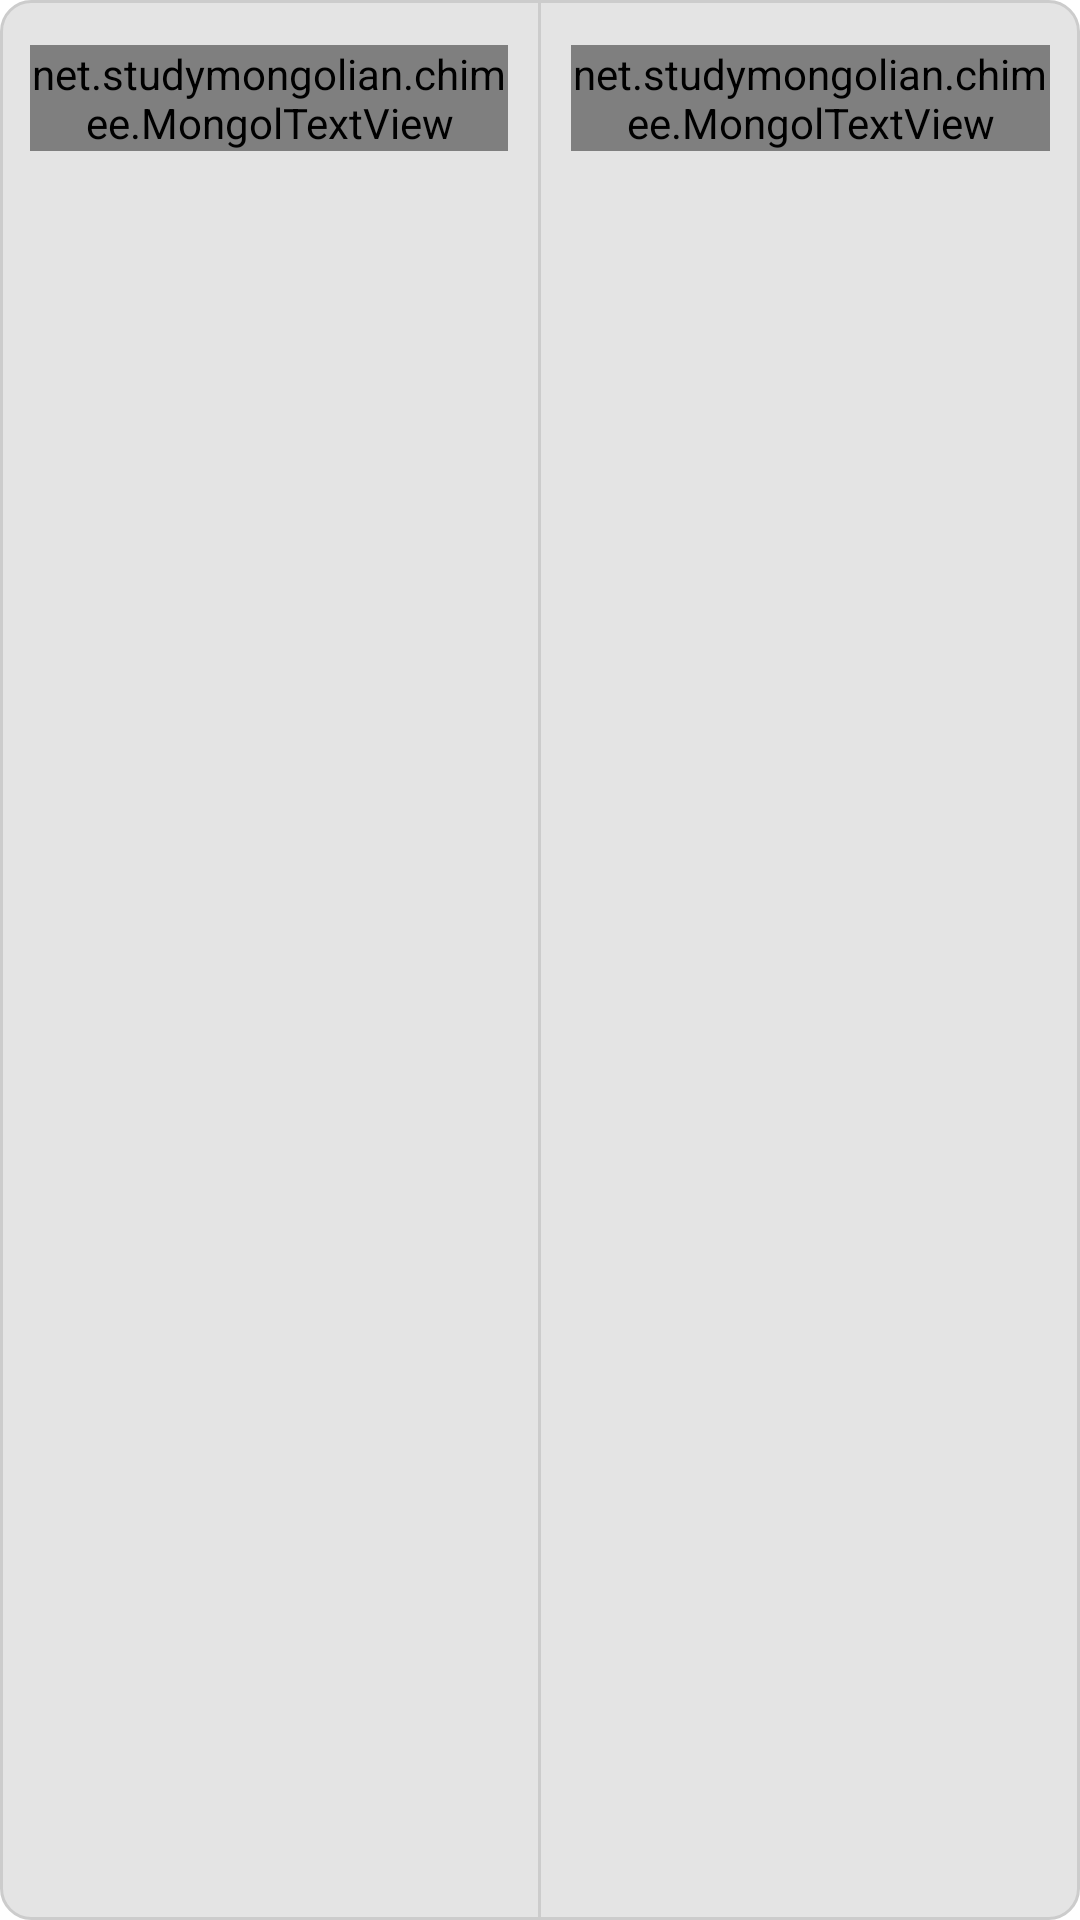

Produce the Android XML layout that renders to this screen, including the resource entries it uses.
<!-- AndroidManifest.xml: application theme AppTheme -->
<!-- res/layout/contextmenu_favorite.xml -->
<?xml version="1.0" encoding="utf-8"?>
<LinearLayout xmlns:android="http://schemas.android.com/apk/res/android"
    android:layout_width="wrap_content"
    android:layout_height="200dp"
    android:layout_gravity="center"
    android:background="@drawable/settings_layout"
    android:layout_margin="10dp"
    android:orientation="horizontal" >

    

    <RelativeLayout
        android:id="@+id/rlContextMenuMoveToFront"
        android:layout_width="0dp"
        android:layout_height="match_parent"
        android:background="@drawable/bar_icon"
        android:clickable="true"
        android:layout_weight="1"
        android:padding="10dp" >

        <ImageView
            android:id="@+id/ivMoveIcon"
            android:layout_width="wrap_content"
            android:layout_height="wrap_content"
            android:layout_alignParentTop="true"
            android:layout_centerHorizontal="true"
            android:layout_marginBottom="5dp"
            android:src="@drawable/ic_action_back" />

        <net.studymongolian.chimee.MongolTextView
            android:layout_width="wrap_content"
            android:layout_height="wrap_content"
            android:layout_below="@id/ivMoveIcon"
            android:layout_centerHorizontal="true"
            android:text="@string/contextmenu_move_to_front"
            android:textSize="16sp" />
    </RelativeLayout>

    <View
        android:layout_width="1dp"
        android:layout_height="match_parent"
        android:background="@color/settings_layout_border" />

    

    <RelativeLayout
        android:id="@+id/rlContextMenuDelete"
        android:layout_width="0dp"
        android:layout_height="match_parent"
        android:background="@drawable/bar_icon"
        android:clickable="true"
        android:layout_weight="1"
        android:padding="10dp" >

        <ImageView
            android:id="@+id/ivDeleteIcon"
            android:layout_width="wrap_content"
            android:layout_height="wrap_content"
            android:layout_alignParentTop="true"
            android:layout_centerHorizontal="true"
            android:layout_marginBottom="5dp"
            android:src="@drawable/ic_action_discard" />

        <net.studymongolian.chimee.MongolTextView
            android:layout_width="wrap_content"
            android:layout_height="wrap_content"
            android:layout_below="@id/ivDeleteIcon"
            android:layout_centerHorizontal="true"
            android:text="@string/contextmenu_delete"
            android:textSize="16sp" />
    </RelativeLayout>


</LinearLayout>
<!-- resources referenced by this layout -->
<resources>
  <color name="settings_layout_border">@color/light_grey</color>
  <!-- drawable bar_icon (drawable) -->
  <?xml version="1.0" encoding="utf-8"?>
  <selector xmlns:android="http://schemas.android.com/apk/res/android">
      
      <item android:state_pressed="true"
            android:drawable="@drawable/bar_icon_pressed" /> 
            
      <item android:drawable="@drawable/bar_icon_normal" /> 
      
  </selector>
  <!-- drawable settings_layout (drawable) -->
  <?xml version="1.0" encoding="utf-8"?>
  <shape xmlns:android="http://schemas.android.com/apk/res/android" >
  
      <solid android:color="@color/settings_layout_bg" />
  
      <stroke
          android:width="1dip"
          android:color="@color/settings_layout_border" />
  
      <corners android:radius="10dip" />
  
      
  </shape>
  <style name="AppTheme" parent="Theme.AppCompat.Light.NoActionBar">
          
          <item name="colorPrimary">@color/primary</item>
          <item name="colorPrimaryDark">@color/primary_dark</item>
          <item name="colorAccent">@color/accent</item>
  
  
      </style>
  <color name="light_grey">#ffcccccc</color>
  <!-- drawable bar_icon_pressed (drawable) -->
  <?xml version="1.0" encoding="utf-8"?>
  <shape xmlns:android="http://schemas.android.com/apk/res/android"
      android:shape="rectangle" >
      
      
      <solid
          android:color="@color/bar_icon_pressed" >
      </solid>
  
  </shape>
  <!-- drawable bar_icon_normal (drawable) -->
  <?xml version="1.0" encoding="utf-8"?>
  <shape xmlns:android="http://schemas.android.com/apk/res/android"
      android:shape="rectangle" >
      
      
      <solid
          android:color="@color/transparent" >
      </solid>
   
  </shape>
  <color name="settings_layout_bg">@color/very_light_grey</color>
  <color name="primary">#3F51B5</color>
  <color name="primary_dark">#303F9F</color>
  <color name="accent">#4CAF50</color>
  <color name="bar_icon_pressed">@color/white_4</color>
  <color name="transparent">#00ffffff</color>
  <color name="very_light_grey">#ffe4e4e4</color>
  <color name="white_4">#40ffffff</color>
</resources>
